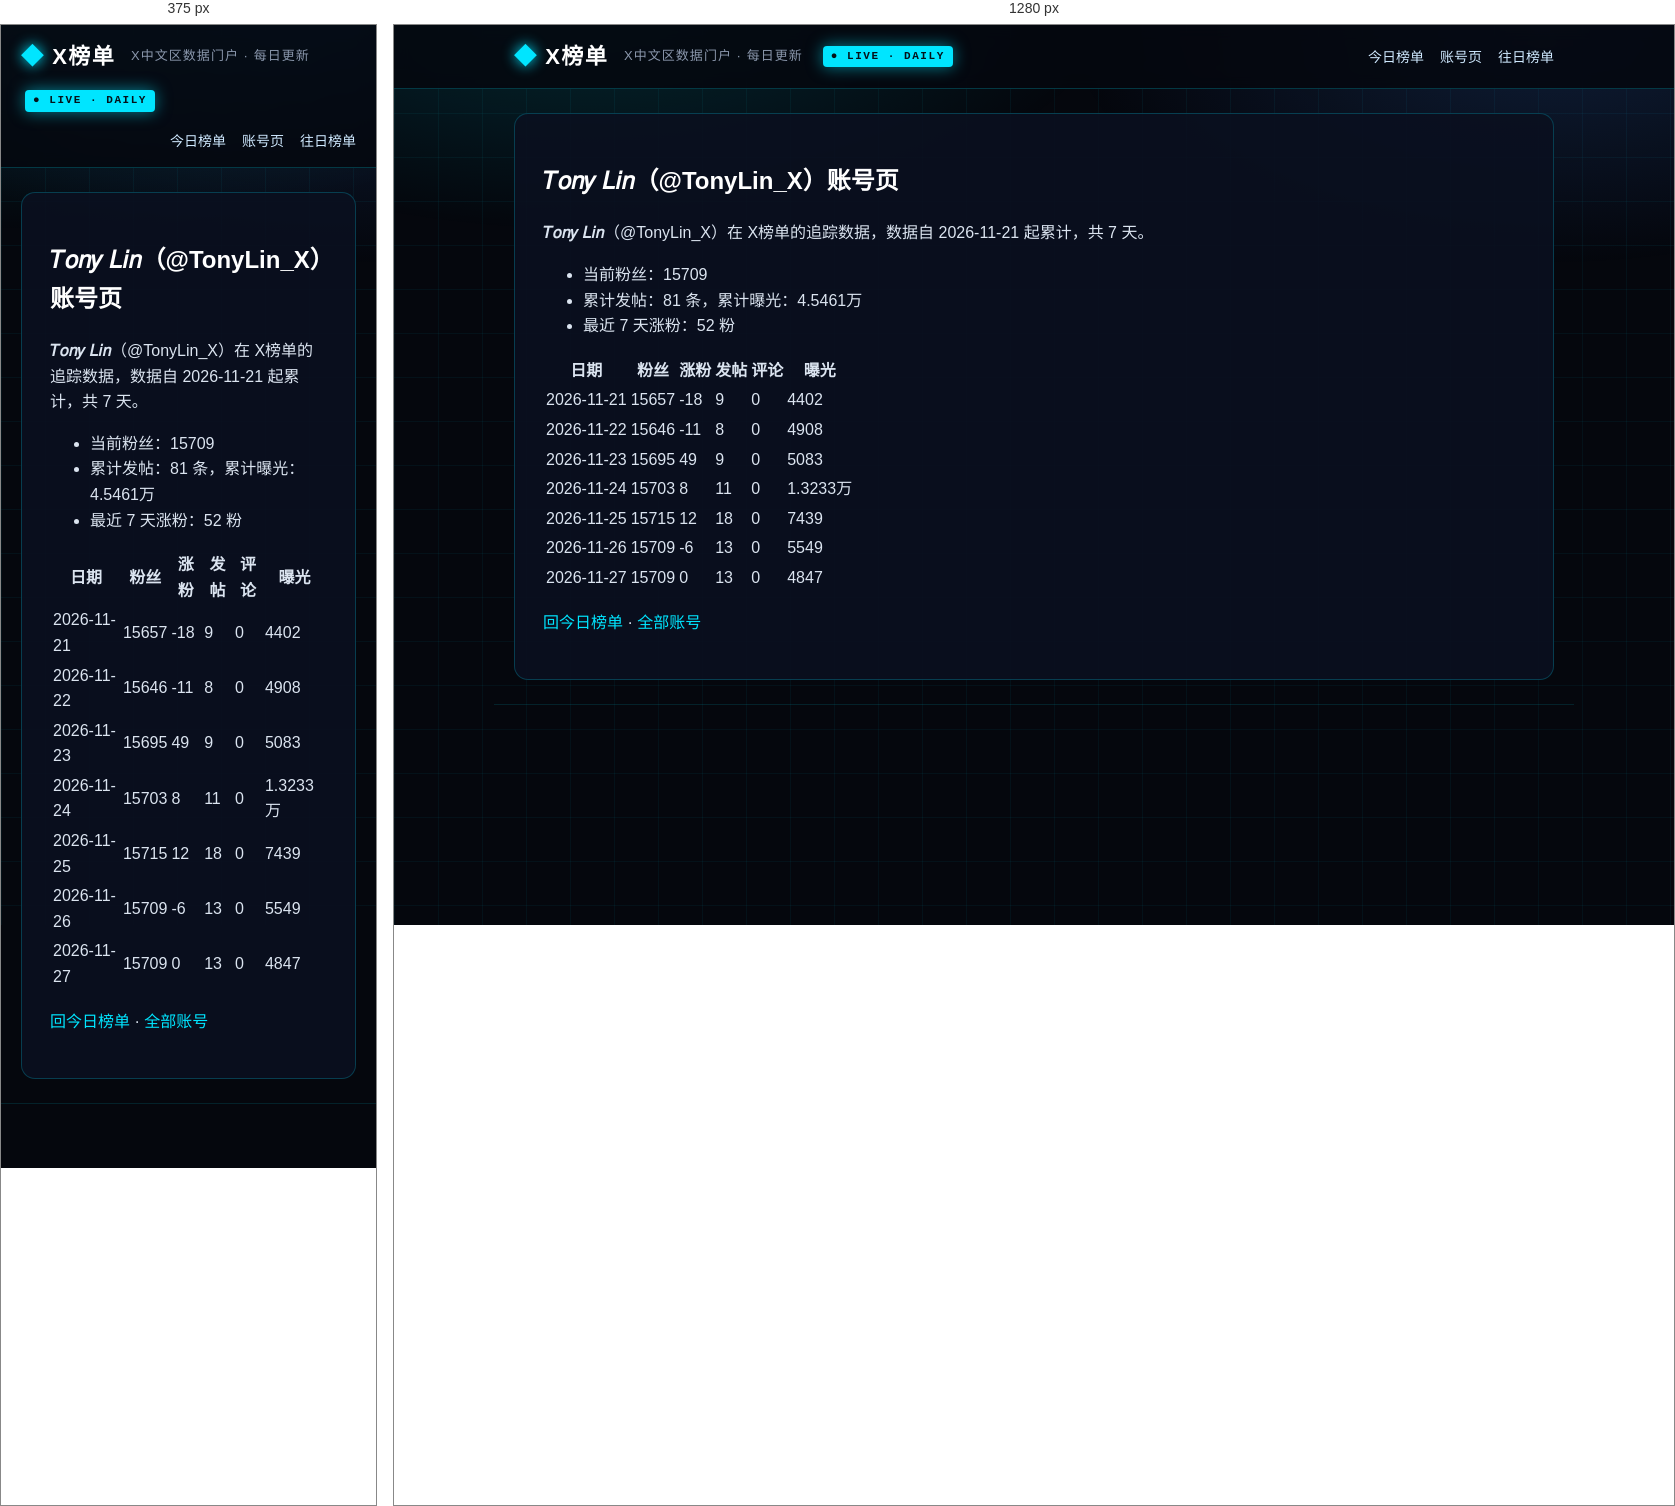
Rendered at 375 px and 1280 px, left to right.

<!-- file: index.html -->
<!DOCTYPE html>
<html lang="zh-CN">
<head>
<meta charset="utf-8">
<meta name="viewport" content="width=device-width, initial-scale=1">



<title>𝑇𝑜𝑛𝑦 𝐿𝑖𝑛（@TonyLin_X）账号页 · X榜单 · X中文区数据门户</title>
<meta name="description" content="每日更新的 X 中文区发帖、评论、涨粉、曝光榜单">
<link rel="canonical" href="https://deepblock666.github.io/accounts/TonyLin_X/index.html">
<meta property="og:type" content="website">
<meta property="og:title" content="𝑇𝑜𝑛𝑦 𝐿𝑖𝑛（@TonyLin_X）账号页 · X榜单 · X中文区数据门户">
<meta property="og:description" content="每日更新的 X 中文区发帖、评论、涨粉、曝光榜单">
<meta property="og:url" content="https://deepblock666.github.io/accounts/TonyLin_X/index.html">
<meta property="og:site_name" content="X榜单">
<meta name="twitter:card" content="summary">
<link rel="stylesheet" href="/css/style.css">
<meta name="generator" content="Hexo 8.1.2"></head>
<body>
<header class="top">
  <div class="wrap">
    <a class="logo" href="/">X榜单</a>
    <span class="tagline">X中文区数据门户 · 每日更新</span>
    <span class="live">● LIVE · DAILY</span>
    <nav><a href="/">今日榜单</a><a href="/accounts/">账号页</a><a href="/archives/">往日榜单</a></nav>
  </div>
</header>
<main class="wrap">
  <article class="post">
  <h1>𝑇𝑜𝑛𝑦 𝐿𝑖𝑛（@TonyLin_X）账号页</h1>
  <div class="content"><p><strong>𝑇𝑜𝑛𝑦 𝐿𝑖𝑛</strong>（@TonyLin_X）在 X榜单的追踪数据，数据自 2026-11-21 起累计，共 7 天。</p>
<ul>
<li>当前粉丝：15709</li>
<li>累计发帖：81 条，累计曝光：4.5461万</li>
<li>最近 7 天涨粉：52 粉</li>
</ul>
<table>
<thead>
<tr>
<th>日期</th>
<th>粉丝</th>
<th>涨粉</th>
<th>发帖</th>
<th>评论</th>
<th>曝光</th>
</tr>
</thead>
<tbody><tr>
<td>2026-11-21</td>
<td>15657</td>
<td>-18</td>
<td>9</td>
<td>0</td>
<td>4402</td>
</tr>
<tr>
<td>2026-11-22</td>
<td>15646</td>
<td>-11</td>
<td>8</td>
<td>0</td>
<td>4908</td>
</tr>
<tr>
<td>2026-11-23</td>
<td>15695</td>
<td>49</td>
<td>9</td>
<td>0</td>
<td>5083</td>
</tr>
<tr>
<td>2026-11-24</td>
<td>15703</td>
<td>8</td>
<td>11</td>
<td>0</td>
<td>1.3233万</td>
</tr>
<tr>
<td>2026-11-25</td>
<td>15715</td>
<td>12</td>
<td>18</td>
<td>0</td>
<td>7439</td>
</tr>
<tr>
<td>2026-11-26</td>
<td>15709</td>
<td>-6</td>
<td>13</td>
<td>0</td>
<td>5549</td>
</tr>
<tr>
<td>2026-11-27</td>
<td>15709</td>
<td>0</td>
<td>13</td>
<td>0</td>
<td>4847</td>
</tr>
</tbody></table>
<p><a href="/">回今日榜单</a> · <a href="/accounts/">全部账号</a></p>
</div>
</article>

</main>
<footer class="foot wrap">
</footer>
</body>
</html>


/* @media block from style.css */
@media(max-width:700px){.champions,.lists{grid-template-columns:1fr}.hero h1{font-size:22px}.stats strong{font-size:28px}}